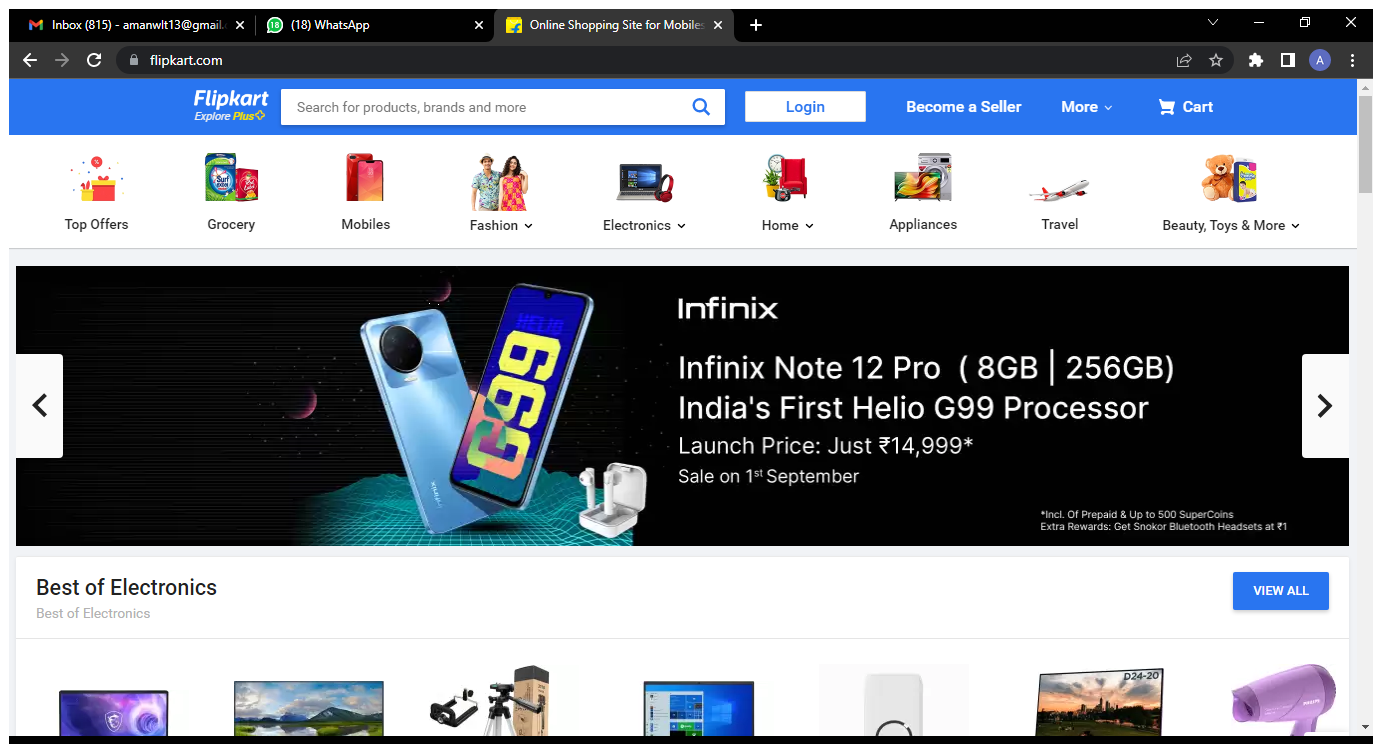
Workflow: Navigation_Browser

Step 1: Use Browser Chrome: Online Shopping Site for Mobiles, Electronics, Furniture, Grocery, Lifestyle, Bo in window 'Online Shopping Site for Mobiles, Electronics, Furniture, Grocery, Lifestyle, Books & More. Best Offers!' (chrome.exe)

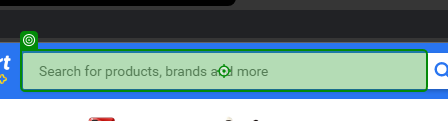
Step 2: type "Iphone"

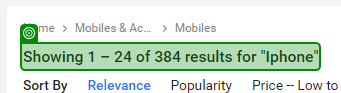
Step 3: get-text from 'Showing 1'